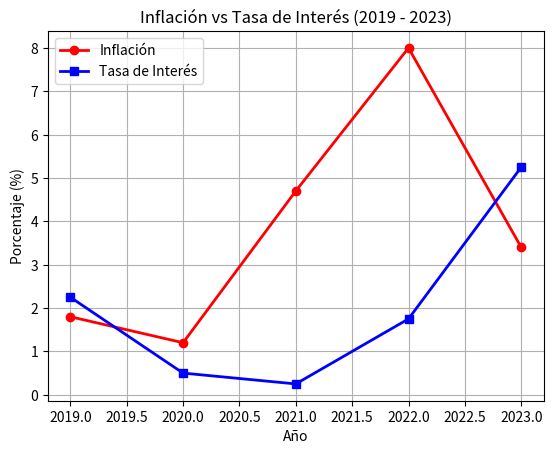

The script that saved this image:
# 1. Importamos nuestras herramientas recién instaladas
import pandas as pd
import matplotlib.pyplot as plt

# 2. Nuestros datos (ahora en tu equipo nuevo)
datos = {
    "Año": [2019, 2020, 2021, 2022, 2023],
    "Inflacion_Porcentaje": [1.8, 1.2, 4.7, 8.0, 3.4],
    "Tasa_Interes": [2.25, 0.50, 0.25, 1.75, 5.25]
}

# Convertimos a tabla de Pandas
tabla_economica = pd.DataFrame(datos)

# 3. Preparamos los ejes
eje_x = tabla_economica["Año"]
eje_y_inflacion = tabla_economica["Inflacion_Porcentaje"]
eje_y_interes = tabla_economica["Tasa_Interes"]  # ¡Aquí está nuestra nueva variable!

# 4. Dibujamos las dos líneas
# A la inflación le ponemos color rojo y marcador de círculo ('o')
plt.plot(eje_x, eje_y_inflacion, marker='o', color='red', linewidth=2, label="Inflación")

# A la tasa de interés le ponemos color azul y marcador de cuadrado ('s' de square)
plt.plot(eje_x, eje_y_interes, marker='s', color='blue', linewidth=2, label="Tasa de Interés")

# 5. Decoramos la gráfica
plt.title("Inflación vs Tasa de Interés (2019 - 2023)")
plt.xlabel("Año")
plt.ylabel("Porcentaje (%)")
plt.grid(True)
plt.legend() # ¡Esto hace que aparezcan las etiquetas de los colores!

plt.savefig("grafica_macroeconomia.png", dpi=300, bbox_inches='tight')
# 6. Mostramos el resultado
print("Guardado en el dispositivo.")
plt.show()
